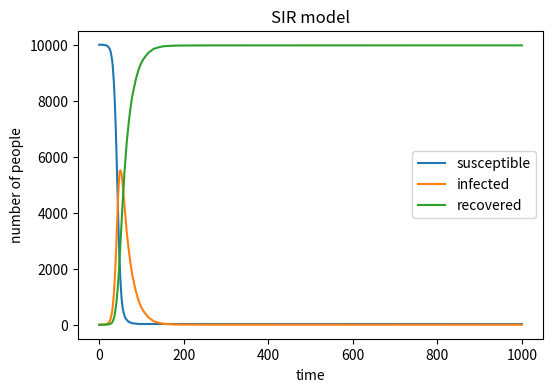

The script that saved this image:
#import libraries
import numpy as np
import matplotlib.pyplot as plt
#each populations(at the beginning)
susceptible=9999
infected=1
recovered=0
#total population
N=susceptible+infected+recovered
#infection probability(beta) and recovery probability(gamma)
beta=0.3
gamma=0.05
#arrays for tracking
susceptible_record=[susceptible]
infected_record=[infected]
recovered_record=[recovered]
#repeat for 1000 times:
#each susceptible individual has a beta*(the infected proportion) probability to become infected
#each infected individual has a gamma probability to become recovered
#record each population every time point in the arrays
for i in range(0,1000):
    susceptible_infected_list=list(np.random.choice(range(2),susceptible,p=[beta*infected/N,1-beta*infected/N]))
    infected_recovered_list=list(np.random.choice(range(2),infected,p=[gamma,1-gamma]))
    susceptible=susceptible_infected_list.count(1)
    infected=susceptible_infected_list.count(0)+infected_recovered_list.count(1)
    recovered=infected_recovered_list.count(0)+recovered
    #record
    susceptible_record.append(susceptible)
    infected_record.append(infected)
    recovered_record.append(recovered)
#plot the result
plt.figure(figsize=(6,4),dpi=150)
plt.plot(susceptible_record,label='susceptible')
plt.plot(infected_record,label='infected')
plt.plot(recovered_record,label='recovered')
plt.xlabel('time')
plt.ylabel('number of people')
plt.title('SIR model')
plt.legend()
plt.show()